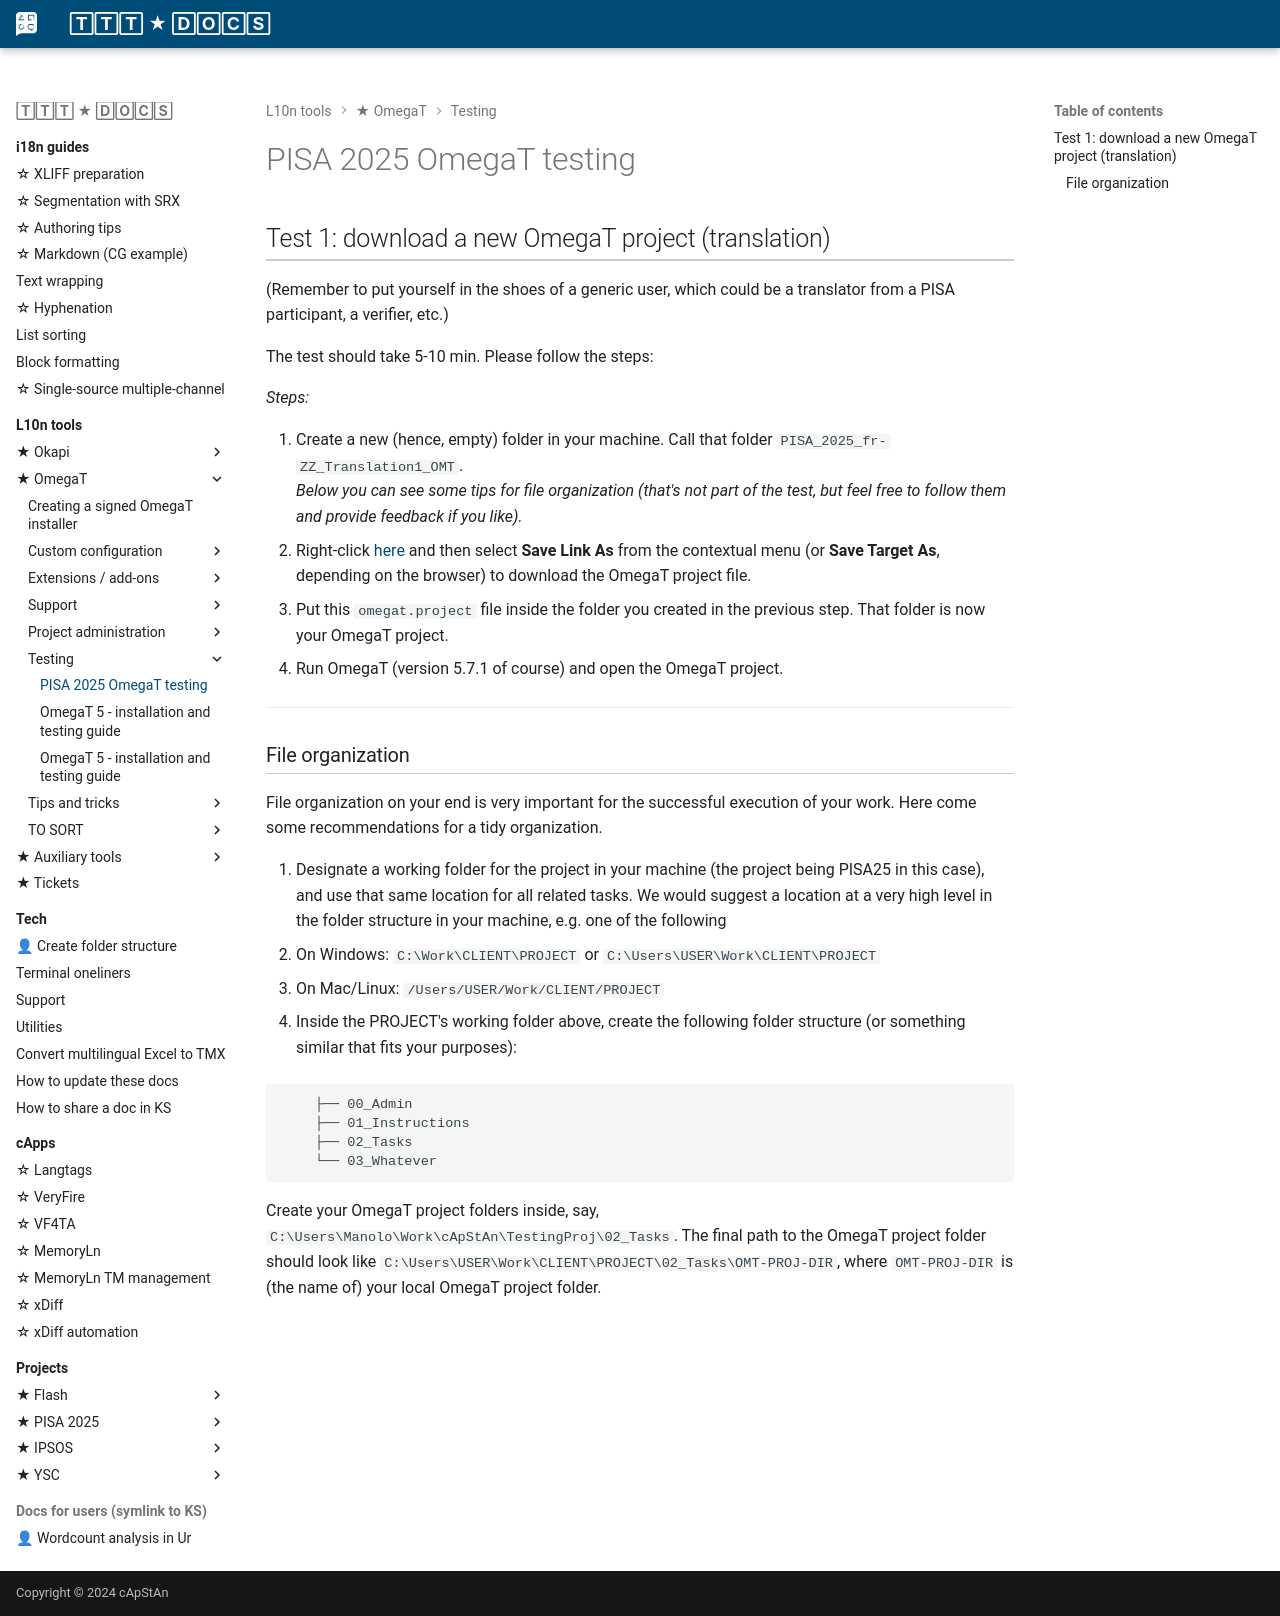

repository: capstanlqc/ttt_docs · page: tools/omegat/pisa25_omegat_test01/index.html · generator: mkdocs

# PISA 2025 OmegaT testing

## Test 1: download a new OmegaT project (translation)

(Remember to put yourself in the shoes of a generic user, which could be a translator from a PISA participant, a verifier, etc.)

The test should take 5-10 min. Please follow the steps:

*Steps:*

1. Create a new (hence, empty) folder in your machine. Call that folder `PISA_2025_fr-ZZ_Translation1_OMT`.   
*Below you can see some tips for file organization (that's not part of the test, but feel free to follow them and provide feedback if you like).*
2. Right-click [here](https://raw.githubusercontent.com/capstanlqc-pisa/pisa_t1-t2-rec_3omt_repo/master/t01_omt/omegat.project) and then select **Save Link As** from the contextual menu (or **Save Target As**, depending on the browser) to download the OmegaT project file. 
3. Put this `omegat.project` file inside the folder you created in the previous step. That folder is now your OmegaT project.
4. Run OmegaT (version 5.7.1 of course) and open the OmegaT project. 
<!-- 4. Go ahead and translate (part of) the project (not part of the test either). You're working in a team, leave a bit for the others ;) -->

---
### File organization

File organization on your end is very important for the successful execution of your work. Here come some recommendations for a tidy organization.

1. Designate a working folder for the project in your machine (the project being PISA25 in this case), and use that same location for all related tasks. We would suggest a location at a very high level in the folder structure in your machine, e.g. one of the following
  + On Windows: `C:\Work\CLIENT\PROJECT` or `C:\Users\USER\Work\CLIENT\PROJECT`
  + On Mac/Linux: `/Users/USER/Work/CLIENT/PROJECT`

2. Inside the PROJECT's working folder above, create the following folder structure (or something similar that fits your purposes):

```
    ├── 00_Admin
    ├── 01_Instructions
    ├── 02_Tasks
    └── 03_Whatever
``` 

Create your OmegaT project folders inside, say, `C:\Users\Manolo\Work\cApStAn\TestingProj\02_Tasks`. The final path to the OmegaT project folder should look like `C:\Users\USER\Work\CLIENT\PROJECT\02_Tasks\OMT-PROJ-DIR`, where `OMT-PROJ-DIR` is (the name of) your local OmegaT project folder.
